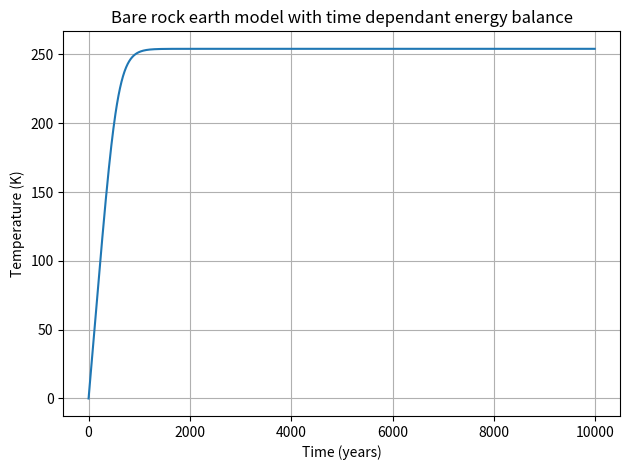

Write Python code to recreate this figure.
# %%

import matplotlib.pyplot as plt
import numpy as np
from numpy.typing import NDArray

STEFAN_BOLTZMANN: float = 5.67e-8  # W/m^2/K^4
WATER_DENSITY: float = 1000  # kg/m^3
WATER_SPECIFIC_HEAT: float = 4184  # J/kg/
SECONDS_PER_YEAR: int = 356 * 24 * 60 * 60

timestep: int = 10  # years
n_iterations: int = 1000  # number of iterations

water_depth: float = 4000  # meters
solar_constant: float = 1350  # W/m^2
albedo: float = 0.3  # dimensionless
epsilon: float = 1  # dimensionless

initial_temperature: float = 0  # K
initial_heat_content: float = 0  # J


Vector = NDArray[np.float64]


def calculate_heat_capacity_water(water_depth: int) -> float:
    """Calculate heat capacity of body of water"""

    return WATER_DENSITY * WATER_SPECIFIC_HEAT * water_depth


def calculate_energy_influx(solar_constant: float, albedo: float) -> float:
    """Calculate energy influx from the sun"""

    return (solar_constant * (1 - albedo)) / 4


def calculate_energy_outflux(temperature: float, epsilon: float) -> float:
    """Calculate energy outflux from the earth"""

    return epsilon * STEFAN_BOLTZMANN * temperature**4


def calculate_temperature(heat_content: float, heat_capacity: float) -> float:
    """Calculate temperature of the earth"""

    return heat_content / heat_capacity


if __name__ == "__main__":
    time_array: Vector = np.arange(
        0, n_iterations * timestep, step=timestep, dtype=np.float64
    )
    heat_content_array: Vector = np.zeros_like(time_array)
    temperature_array: Vector = np.zeros_like(time_array)

    timestep_seconds: float = timestep * SECONDS_PER_YEAR
    heat_capacity_water: float = calculate_heat_capacity_water(water_depth)
    heat_in: float = calculate_energy_influx(solar_constant, albedo)

    # Set initial conditions explicitly
    heat_content_array[0] = initial_heat_content
    temperature_array[0] = initial_temperature

    # Start looping from index 1
    for i in range(1, len(time_array)):
        heat_out: float = calculate_energy_outflux(temperature_array[i - 1], epsilon)

        heat_content_array[i] = (
            heat_content_array[i - 1] + (heat_in - heat_out) * timestep_seconds
        )
        temperature_array[i] = calculate_temperature(
            heat_content_array[i], heat_capacity_water
        )

    plt.plot(time_array, temperature_array)
    plt.xlabel("Time (years)")
    plt.ylabel("Temperature (K)")
    plt.title("Bare rock earth model with time dependant energy balance")
    plt.grid()
    plt.tight_layout()
    plt.show()

# %%
